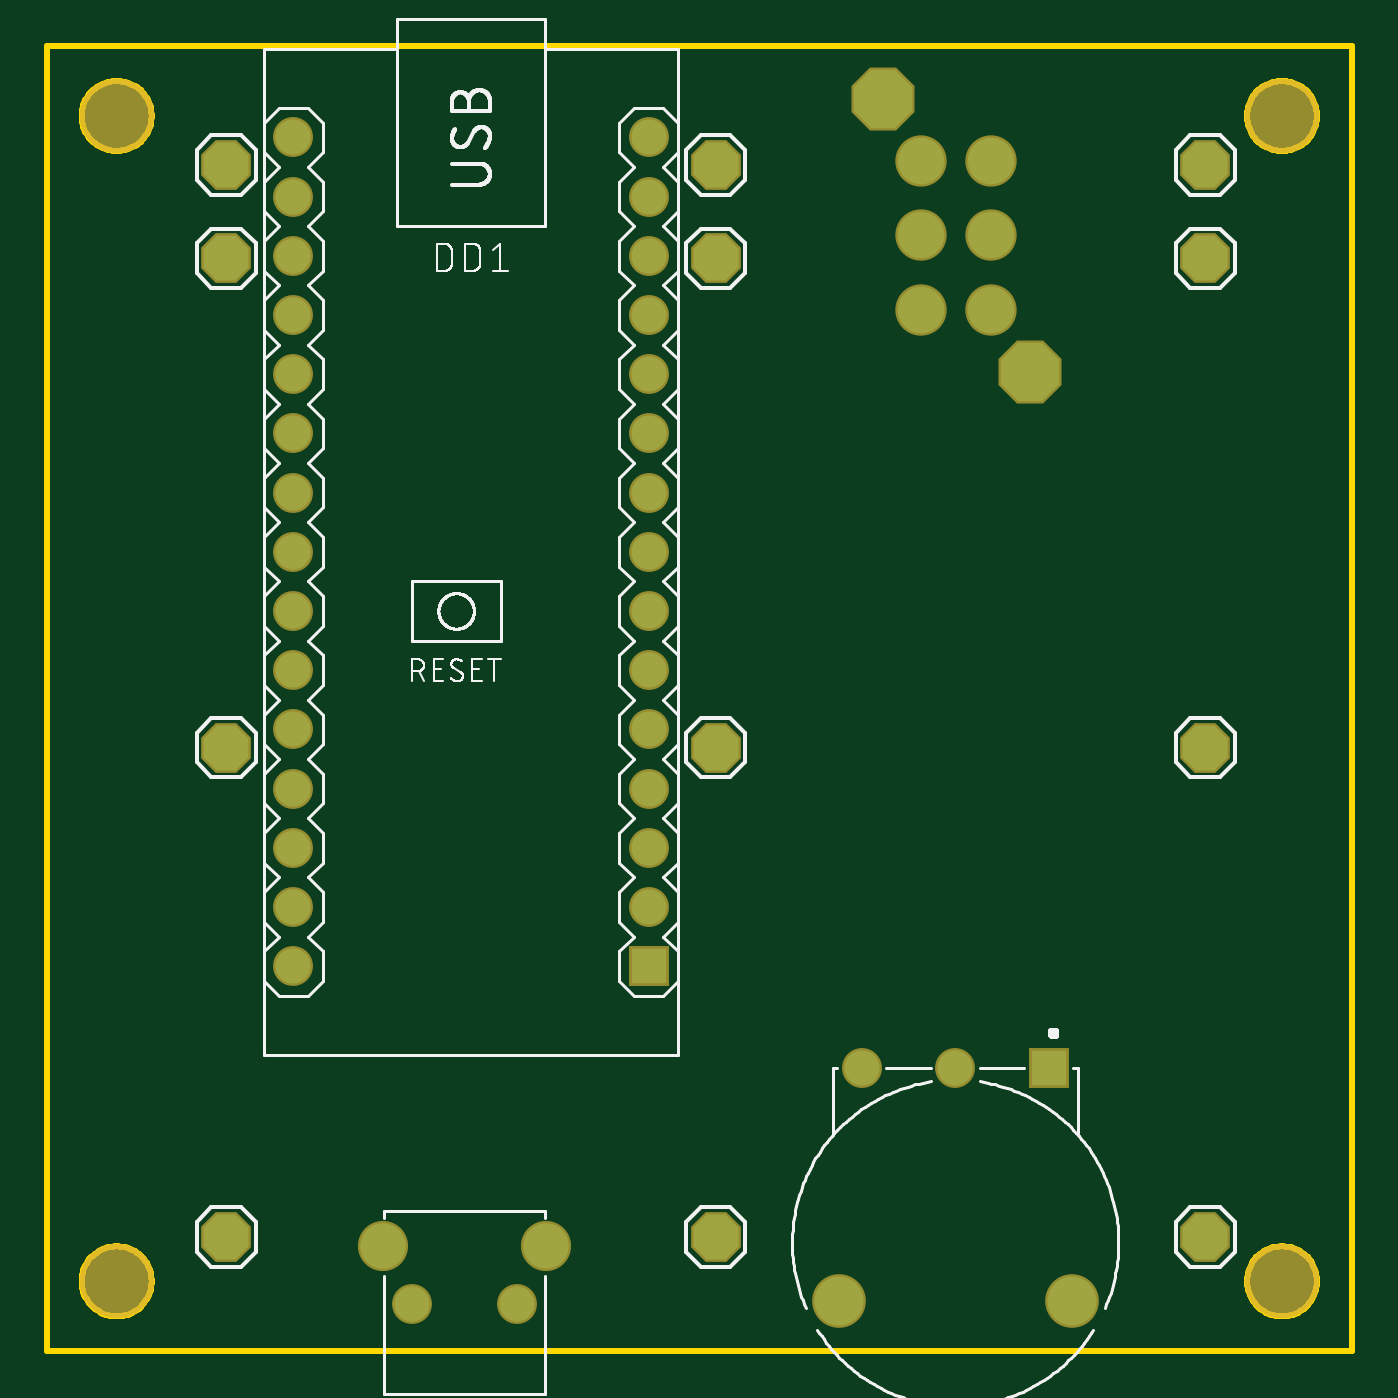
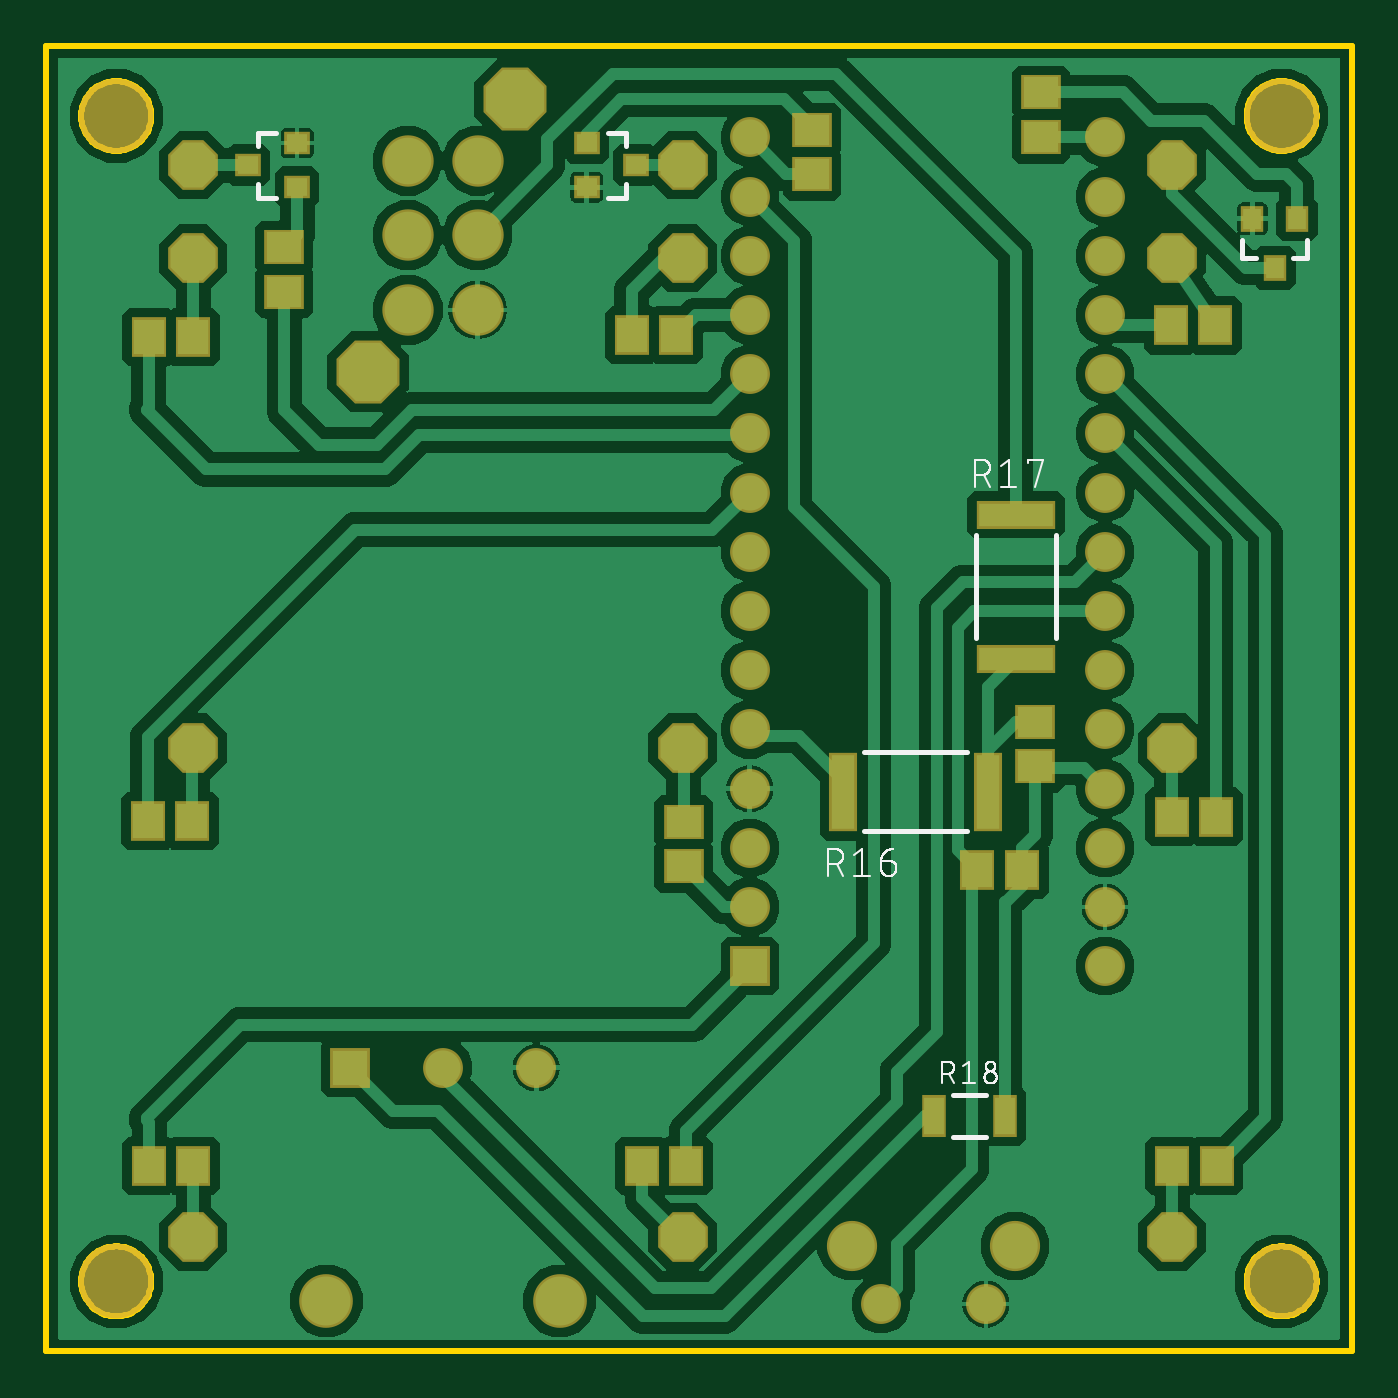
Circuit board: 8 layer files. Board 56.0 x 56.0 mm.
- bottom_copper: copper_bottom.gbr (92485 bytes)
- top_copper: copper_top.gbr (1465 bytes)
- outline: profile.gbr (6627 bytes)
- bottom_silk: silkscreen_bottom.gbr (16172 bytes)
- top_silk: silkscreen_top.gbr (38770 bytes)
- bottom_mask: soldermask_bottom.gbr (2626 bytes)
- top_mask: soldermask_top.gbr (1565 bytes)
- paste: solderpaste_bottom.gbr (1201 bytes)

=== bottom_copper: copper_bottom.gbr (92485 bytes, source omitted) ===
=== top_copper: copper_top.gbr ===
G04 EAGLE Gerber RS-274X export*
G75*
%MOMM*%
%FSLAX34Y34*%
%LPD*%
%INTop Copper*%
%IPPOS*%
%AMOC8*
5,1,8,0,0,1.08239X$1,22.5*%
G01*
%ADD10P,2.089446X8X22.500000*%
%ADD11R,1.508000X1.508000*%
%ADD12C,1.508000*%
%ADD13C,2.100000*%
%ADD14P,2.705975X8X112.500000*%
%ADD15C,2.000000*%
%ADD16C,1.950000*%


D10*
X77000Y509000D03*
X77000Y49000D03*
X287000Y49000D03*
X497000Y49000D03*
X287000Y509000D03*
X497000Y509000D03*
X77000Y469000D03*
X287000Y469000D03*
X497000Y469000D03*
X77000Y259000D03*
X287000Y259000D03*
X497000Y259000D03*
D11*
X429800Y121600D03*
D12*
X389800Y121600D03*
X349800Y121600D03*
D13*
X439800Y21600D03*
X339800Y21600D03*
D14*
X422000Y420300D03*
X359000Y537300D03*
D15*
X375000Y478800D03*
X405000Y478800D03*
X375000Y510800D03*
X375000Y446800D03*
X405000Y446800D03*
X405000Y510800D03*
D12*
X201900Y20200D03*
X156900Y20200D03*
D16*
X214400Y45200D03*
X144400Y45200D03*
D11*
X258200Y165200D03*
D12*
X258200Y190600D03*
X258200Y216000D03*
X258200Y241400D03*
X258200Y266800D03*
X258200Y292200D03*
X258200Y317600D03*
X258200Y343000D03*
X258200Y368400D03*
X258200Y393800D03*
X258200Y419200D03*
X258200Y444600D03*
X105800Y165200D03*
X105800Y190600D03*
X105800Y216000D03*
X105800Y241400D03*
X105800Y266800D03*
X105800Y292200D03*
X105800Y343000D03*
X105800Y368400D03*
X105800Y419200D03*
X105800Y444600D03*
X105800Y393800D03*
X105800Y317600D03*
X258200Y470000D03*
X258200Y495400D03*
X258200Y520800D03*
X105800Y470000D03*
X105800Y495400D03*
X105800Y520800D03*
M02*

=== outline: profile.gbr (6627 bytes, source omitted) ===
=== bottom_silk: silkscreen_bottom.gbr (16172 bytes, source omitted) ===
=== top_silk: silkscreen_top.gbr (38770 bytes, source omitted) ===
=== bottom_mask: soldermask_bottom.gbr ===
G04 EAGLE Gerber RS-274X export*
G75*
%MOMM*%
%FSLAX34Y34*%
%LPD*%
%INSoldermask Bottom*%
%IPPOS*%
%AMOC8*
5,1,8,0,0,1.08239X$1,22.5*%
G01*
%ADD10C,3.203200*%
%ADD11P,2.309387X8X22.500000*%
%ADD12R,1.703200X1.503200*%
%ADD13R,1.503200X1.703200*%
%ADD14R,1.711200X1.711200*%
%ADD15C,1.711200*%
%ADD16C,2.303200*%
%ADD17P,2.925917X8X112.500000*%
%ADD18C,2.203200*%
%ADD19C,2.153200*%
%ADD20R,1.003200X1.103200*%
%ADD21R,1.103200X1.003200*%
%ADD22R,1.203200X3.403200*%
%ADD23R,3.403200X1.203200*%
%ADD24R,1.053200X1.803200*%


D10*
X30000Y530000D03*
X530000Y530000D03*
X530000Y30000D03*
X30000Y30000D03*
D11*
X77000Y509000D03*
X77000Y49000D03*
X287000Y49000D03*
X497000Y49000D03*
X287000Y509000D03*
X497000Y509000D03*
X77000Y469000D03*
X287000Y469000D03*
X497000Y469000D03*
X77000Y259000D03*
X287000Y259000D03*
X497000Y259000D03*
D12*
X135800Y270100D03*
X135800Y251100D03*
D13*
X77200Y229400D03*
X58200Y229400D03*
D12*
X286600Y227100D03*
X286600Y208100D03*
D13*
X497400Y227600D03*
X516400Y227600D03*
X76900Y79600D03*
X57900Y79600D03*
X304400Y79600D03*
X285400Y79600D03*
X496900Y79600D03*
X515900Y79600D03*
D14*
X429800Y121600D03*
D15*
X389800Y121600D03*
X349800Y121600D03*
D16*
X439800Y21600D03*
X339800Y21600D03*
D13*
X141500Y206600D03*
X160500Y206600D03*
D12*
X133200Y521100D03*
X133200Y540100D03*
X231400Y505100D03*
X231400Y524100D03*
X457900Y454600D03*
X457900Y473600D03*
D13*
X58600Y440100D03*
X77600Y440100D03*
X308800Y436100D03*
X289800Y436100D03*
X497000Y435100D03*
X516000Y435100D03*
D17*
X422000Y420300D03*
X359000Y537300D03*
D18*
X375000Y478800D03*
X405000Y478800D03*
X375000Y510800D03*
X375000Y446800D03*
X405000Y446800D03*
X405000Y510800D03*
D15*
X201900Y20200D03*
X156900Y20200D03*
D19*
X214400Y45200D03*
X144400Y45200D03*
D20*
X23500Y485900D03*
X42500Y485900D03*
X33000Y464900D03*
D21*
X328200Y518400D03*
X328200Y499400D03*
X307200Y508900D03*
X452400Y499400D03*
X452400Y518400D03*
X473400Y508900D03*
D14*
X258200Y165200D03*
D15*
X258200Y190600D03*
X258200Y216000D03*
X258200Y241400D03*
X258200Y266800D03*
X258200Y292200D03*
X258200Y317600D03*
X258200Y343000D03*
X258200Y368400D03*
X258200Y393800D03*
X258200Y419200D03*
X258200Y444600D03*
X105800Y165200D03*
X105800Y190600D03*
X105800Y216000D03*
X105800Y241400D03*
X105800Y266800D03*
X105800Y292200D03*
X105800Y343000D03*
X105800Y368400D03*
X105800Y419200D03*
X105800Y444600D03*
X105800Y393800D03*
X105800Y317600D03*
X258200Y470000D03*
X258200Y495400D03*
X258200Y520800D03*
X105800Y470000D03*
X105800Y495400D03*
X105800Y520800D03*
D22*
X156000Y240000D03*
X218000Y240000D03*
D23*
X144000Y359000D03*
X144000Y297000D03*
D24*
X179250Y101000D03*
X148750Y101000D03*
M02*

=== top_mask: soldermask_top.gbr ===
G04 EAGLE Gerber RS-274X export*
G75*
%MOMM*%
%FSLAX34Y34*%
%LPD*%
%INSoldermask Top*%
%IPPOS*%
%AMOC8*
5,1,8,0,0,1.08239X$1,22.5*%
G01*
%ADD10C,3.203200*%
%ADD11P,2.309387X8X22.500000*%
%ADD12R,1.711200X1.711200*%
%ADD13C,1.711200*%
%ADD14C,2.303200*%
%ADD15P,2.925917X8X112.500000*%
%ADD16C,2.203200*%
%ADD17C,2.153200*%


D10*
X30000Y530000D03*
X530000Y530000D03*
X530000Y30000D03*
X30000Y30000D03*
D11*
X77000Y509000D03*
X77000Y49000D03*
X287000Y49000D03*
X497000Y49000D03*
X287000Y509000D03*
X497000Y509000D03*
X77000Y469000D03*
X287000Y469000D03*
X497000Y469000D03*
X77000Y259000D03*
X287000Y259000D03*
X497000Y259000D03*
D12*
X429800Y121600D03*
D13*
X389800Y121600D03*
X349800Y121600D03*
D14*
X439800Y21600D03*
X339800Y21600D03*
D15*
X422000Y420300D03*
X359000Y537300D03*
D16*
X375000Y478800D03*
X405000Y478800D03*
X375000Y510800D03*
X375000Y446800D03*
X405000Y446800D03*
X405000Y510800D03*
D13*
X201900Y20200D03*
X156900Y20200D03*
D17*
X214400Y45200D03*
X144400Y45200D03*
D12*
X258200Y165200D03*
D13*
X258200Y190600D03*
X258200Y216000D03*
X258200Y241400D03*
X258200Y266800D03*
X258200Y292200D03*
X258200Y317600D03*
X258200Y343000D03*
X258200Y368400D03*
X258200Y393800D03*
X258200Y419200D03*
X258200Y444600D03*
X105800Y165200D03*
X105800Y190600D03*
X105800Y216000D03*
X105800Y241400D03*
X105800Y266800D03*
X105800Y292200D03*
X105800Y343000D03*
X105800Y368400D03*
X105800Y419200D03*
X105800Y444600D03*
X105800Y393800D03*
X105800Y317600D03*
X258200Y470000D03*
X258200Y495400D03*
X258200Y520800D03*
X105800Y470000D03*
X105800Y495400D03*
X105800Y520800D03*
M02*

=== paste: solderpaste_bottom.gbr ===
G04 EAGLE Gerber RS-274X export*
G75*
%MOMM*%
%FSLAX34Y34*%
%LPD*%
%INSolderpaste Bottom*%
%IPPOS*%
%AMOC8*
5,1,8,0,0,1.08239X$1,22.5*%
G01*
%ADD10R,1.500000X1.300000*%
%ADD11R,1.300000X1.500000*%
%ADD12R,0.800000X0.900000*%
%ADD13R,0.900000X0.800000*%
%ADD14R,1.000000X3.200000*%
%ADD15R,3.200000X1.000000*%
%ADD16R,0.850000X1.600000*%


D10*
X135800Y270100D03*
X135800Y251100D03*
D11*
X77200Y229400D03*
X58200Y229400D03*
D10*
X286600Y227100D03*
X286600Y208100D03*
D11*
X497400Y227600D03*
X516400Y227600D03*
X76900Y79600D03*
X57900Y79600D03*
X304400Y79600D03*
X285400Y79600D03*
X496900Y79600D03*
X515900Y79600D03*
X141500Y206600D03*
X160500Y206600D03*
D10*
X133200Y521100D03*
X133200Y540100D03*
X231400Y505100D03*
X231400Y524100D03*
X457900Y454600D03*
X457900Y473600D03*
D11*
X58600Y440100D03*
X77600Y440100D03*
X308800Y436100D03*
X289800Y436100D03*
X497000Y435100D03*
X516000Y435100D03*
D12*
X23500Y485900D03*
X42500Y485900D03*
X33000Y464900D03*
D13*
X328200Y518400D03*
X328200Y499400D03*
X307200Y508900D03*
X452400Y499400D03*
X452400Y518400D03*
X473400Y508900D03*
D14*
X156000Y240000D03*
X218000Y240000D03*
D15*
X144000Y359000D03*
X144000Y297000D03*
D16*
X179250Y101000D03*
X148750Y101000D03*
M02*

